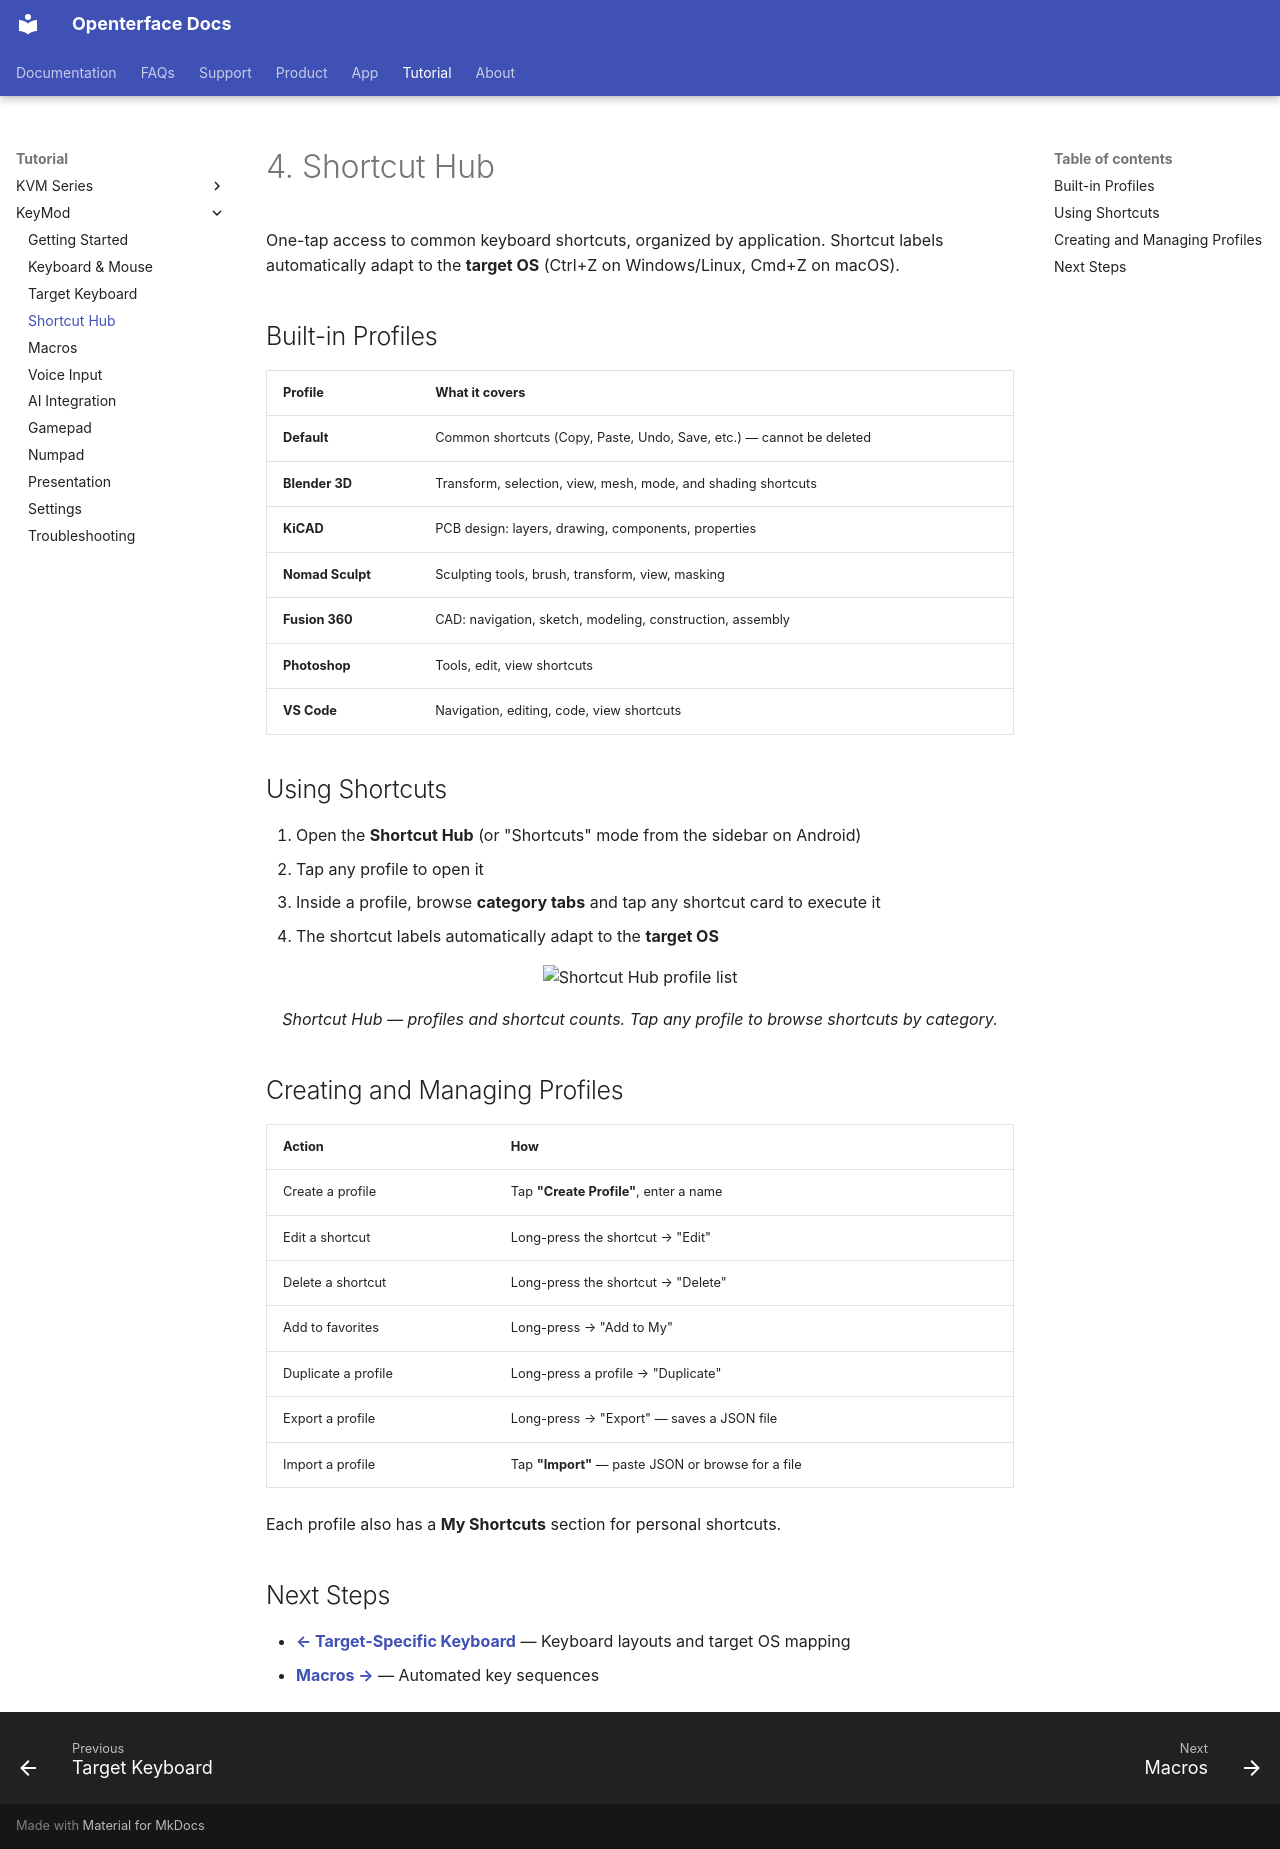

repository: TechxArtisanStudio/openterface_docs · page: tutorial/keymod/04-shortcuts/index.html · generator: mkdocs

---
title: "KeyMod Tutorial - Shortcut Hub"
description: "KeyMod Tutorial - Shortcut Hub: One-tap access to common keyboard shortcuts, organized by application. Shortcut labels automatically adapt to the target…"
keywords: "KeyMod shortcuts, shortcut profiles, Blender shortcuts, VS Code shortcuts, keyboard shortcuts"
---

# 4. Shortcut Hub

One-tap access to common keyboard shortcuts, organized by application. Shortcut labels automatically adapt to the **target OS** (Ctrl+Z on Windows/Linux, Cmd+Z on macOS).

## Built-in Profiles

| Profile | What it covers |
|---|---|
| **Default** | Common shortcuts (Copy, Paste, Undo, Save, etc.) — cannot be deleted |
| **Blender 3D** | Transform, selection, view, mesh, mode, and shading shortcuts |
| **KiCAD** | PCB design: layers, drawing, components, properties |
| **Nomad Sculpt** | Sculpting tools, brush, transform, view, masking |
| **Fusion 360** | CAD: navigation, sketch, modeling, construction, assembly |
| **Photoshop** | Tools, edit, view shortcuts |
| **VS Code** | Navigation, editing, code, view shortcuts |

## Using Shortcuts

1. Open the **Shortcut Hub** (or "Shortcuts" mode from the sidebar on Android)
2. Tap any profile to open it
3. Inside a profile, browse **category tabs** and tap any shortcut card to execute it
4. The shortcut labels automatically adapt to the **target OS**

<div align="center">
  <img src="https://assets2.openterface.com/images/keymod/andorid/demo-shortcut-hub.webp" alt="Shortcut Hub profile list" width="300" />
  <p><em>Shortcut Hub — profiles and shortcut counts. Tap any profile to browse shortcuts by category.</em></p>
</div>

## Creating and Managing Profiles

| Action | How |
|---|---|
| Create a profile | Tap **"Create Profile"**, enter a name |
| Edit a shortcut | Long-press the shortcut → "Edit" |
| Delete a shortcut | Long-press the shortcut → "Delete" |
| Add to favorites | Long-press → "Add to My" |
| Duplicate a profile | Long-press a profile → "Duplicate" |
| Export a profile | Long-press → "Export" — saves a JSON file |
| Import a profile | Tap **"Import"** — paste JSON or browse for a file |

Each profile also has a **My Shortcuts** section for personal shortcuts.

## Next Steps

- **[← Target-Specific Keyboard](/tutorial/keymod/03-target-keyboard/)** — Keyboard layouts and target OS mapping
- **[Macros →](/tutorial/keymod/05-macros/)** — Automated key sequences
